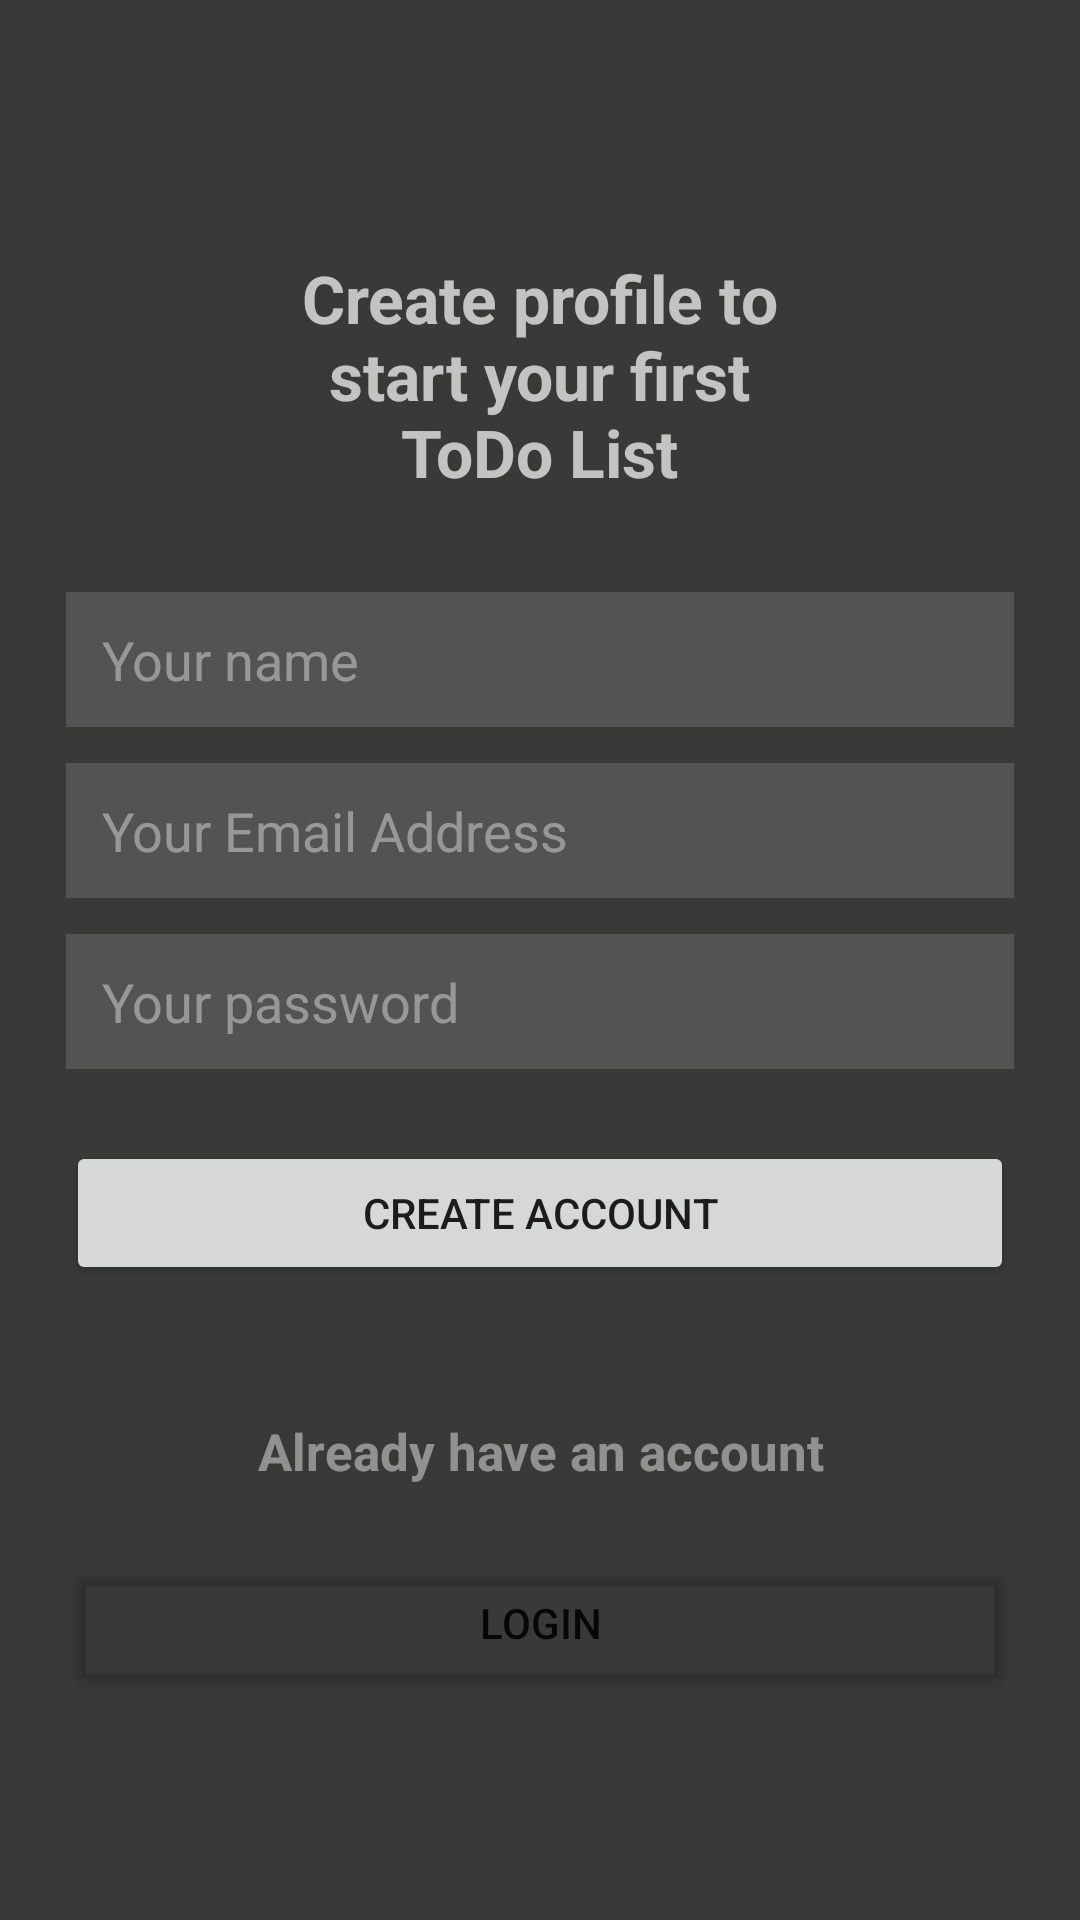

Here is an Android app screen rendered from its layout file. Give the layout XML and the strings, colors and styles it references.
<!-- AndroidManifest.xml: application theme Theme.ToDoList -->
<!-- res/layout/activity_create_acounnt.xml -->
<?xml version="1.0" encoding="utf-8"?>
<LinearLayout xmlns:android="http://schemas.android.com/apk/res/android"
    xmlns:app="http://schemas.android.com/apk/res-auto"
    xmlns:tools="http://schemas.android.com/tools"
    android:layout_width="match_parent"
    android:layout_height="match_parent"
    android:background="@color/color_app"
    android:gravity="center"
    android:orientation="vertical"
    tools:context=".CreateAccountActivity">

    <TextView
        android:layout_width="175dp"
        android:layout_height="wrap_content"
        android:layout_margin="32dp"
        android:gravity="center"
        android:text="@string/create_profile"
        android:textColor="#B2FFFFFF"
        android:textSize="22sp"
        android:textStyle="bold" />

    <EditText
        android:id="@+id/editTextName"
        android:layout_width="match_parent"
        android:layout_height="45dp"
        android:layout_marginStart="22dp"
        android:layout_marginLeft="22dp"
        android:layout_marginEnd="22dp"
        android:layout_marginRight="22dp"
        android:layout_marginBottom="12dp"
        android:background="#2fff"
        android:hint="@string/your_name"
        android:paddingLeft="12dp"
        android:paddingRight="12dp"
        android:textColorHint="#6fff"
        android:autofillHints=""
        android:inputType="text" />

    <EditText
        android:id="@+id/editTextEmail"
        android:layout_width="match_parent"
        android:layout_height="45dp"
        android:layout_marginStart="22dp"
        android:layout_marginLeft="22dp"
        android:layout_marginEnd="22dp"
        android:layout_marginRight="22dp"
        android:layout_marginBottom="12dp"
        android:background="#2fff"
        android:hint="@string/your_email_address"
        android:paddingLeft="12dp"
        android:paddingRight="12dp"
        android:textColorHint="#6fff"
        android:inputType="textEmailAddress" />

    <EditText
        android:id="@+id/editTextPassword"
        android:layout_width="match_parent"
        android:layout_height="45dp"
        android:layout_marginStart="22dp"
        android:layout_marginLeft="22dp"
        android:layout_marginEnd="22dp"
        android:layout_marginRight="22dp"
        android:layout_marginBottom="12dp"
        android:background="#2fff"
        android:hint="@string/your_password"
        android:paddingLeft="12dp"
        android:paddingRight="12dp"
        android:textColorHint="#6fff"
        android:inputType="textPassword" />

    <Button
        android:id="@+id/buttonCreate"
        android:layout_width="match_parent"
        android:layout_height="wrap_content"
        android:layout_marginStart="22dp"
        android:layout_marginLeft="22dp"
        android:layout_marginTop="12dp"
        android:layout_marginEnd="22dp"
        android:layout_marginRight="22dp"
        android:layout_marginBottom="22dp"
        android:text="@string/create_account" />

    <TextView
        android:layout_width="match_parent"
        android:layout_height="wrap_content"
        android:layout_margin="22dp"
        android:gravity="center"
        android:text="@string/already_have_an_account"
        android:textColor="#72FFFFFF"
        android:textSize="17sp"
        android:textStyle="bold" />

    <Button
        android:id="@+id/buttonLogin"
        android:layout_width="match_parent"
        android:layout_height="wrap_content"
        android:layout_marginStart="22dp"
        android:layout_marginLeft="22dp"
        android:layout_marginEnd="22dp"
        android:layout_marginRight="22dp"
        android:layout_marginBottom="22dp"
        android:text="@string/login"
        android:backgroundTint="#0000"
        />

</LinearLayout>
<!-- resources referenced by this layout -->
<resources>
  <color name="color_app">#393938</color>
  <string name="already_have_an_account">Already have an account</string>
  <string name="create_account">Create Account</string>
  <string name="create_profile">Create profile to start your first ToDo List</string>
  <string name="login">login</string>
  <string name="your_email_address">Your Email Address</string>
  <string name="your_name">Your name</string>
  <string name="your_password">Your password</string>
  <style name="Theme.ToDoList" parent="Theme.MaterialComponents.DayNight.DarkActionBar">
          
          <item name="colorPrimary">@color/second_color</item>
          <item name="colorPrimaryVariant">@color/purple_700</item>
          <item name="colorOnPrimary">@color/white</item>
          
          <item name="colorSecondary">@color/teal_200</item>
          <item name="colorSecondaryVariant">@color/teal_700</item>
          <item name="colorOnSecondary">@color/black</item>
          
          <item name="android:statusBarColor" tools:targetApi="l">?attr/colorPrimaryVariant</item>
          
      </style>
  <color name="second_color">#FF9800</color>
  <color name="purple_700">#FF3700B3</color>
  <color name="white">#FFFFFFFF</color>
  <color name="teal_200">#FF03DAC5</color>
  <color name="teal_700">#FF018786</color>
  <color name="black">#FF000000</color>
</resources>
